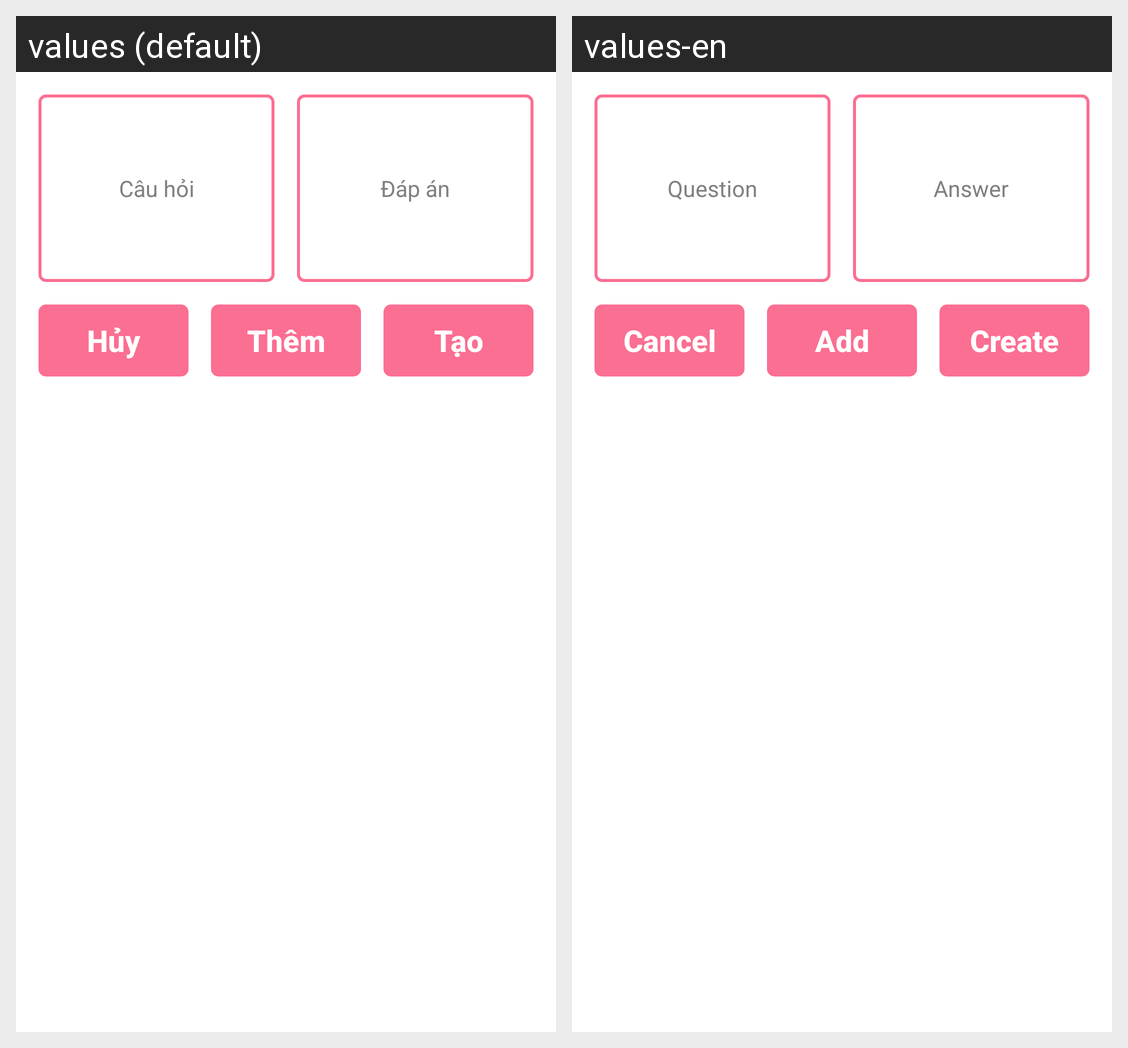

Here is an Android app screen in its default locale and in the app's own translations. Write out the translated-string differences for the strings that appear on this screen.
Android screen res/layout/activity_create_flashcards.xml rendered under 2 locales, left to right: values (default), values-en. Device: Nexus 5 (rendered at 1080×1920; each locale shown at half size, 540×960, under a caption strip naming it); theme Theme.FlashLearn.
Strings drawn on this screen, with the default value and each locale's value (text and hints the layout hard-codes, and strings that could not be matched under every locale, appear in the picture but are not listed):

hint_question
  values: Câu hỏi
  values-en: Question

hint_answer
  values: Đáp án
  values-en: Answer

btn_cancel
  values: Hủy
  values-en: Cancel

btn_add
  values: Thêm
  values-en: Add

btn_create
  values: Tạo
  values-en: Create
